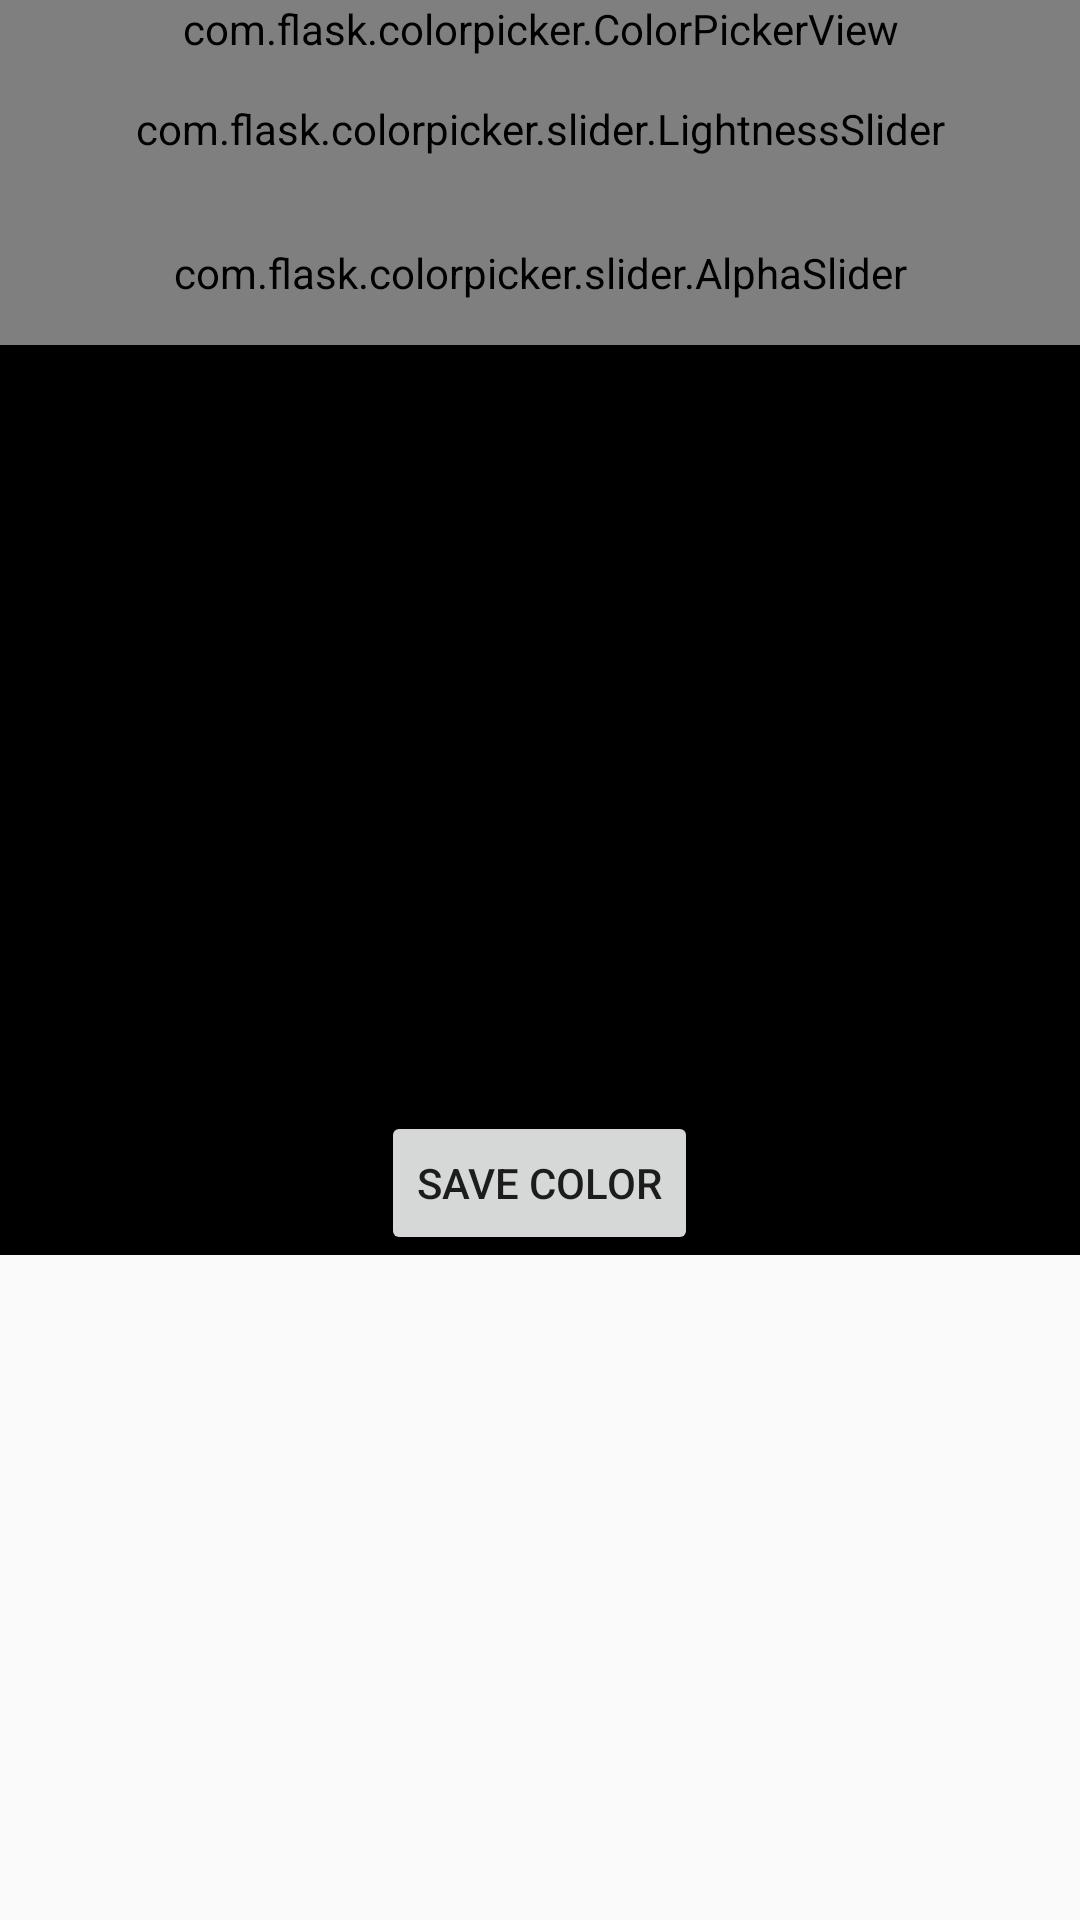

Layout XML and referenced resources for this Android screen:
<!-- AndroidManifest.xml: application theme MyMaterialTheme -->
<!-- res/layout/activity_color_picker.xml -->
<?xml version="1.0" encoding="utf-8"?>
<ScrollView xmlns:android="http://schemas.android.com/apk/res/android"
    android:layout_width="fill_parent"
    android:layout_height="wrap_content">

    <RelativeLayout xmlns:android="http://schemas.android.com/apk/res/android"
        xmlns:app="http://schemas.android.com/apk/res-auto"
        xmlns:tools="http://schemas.android.com/tools"
        android:layout_width="match_parent"
        android:layout_height="match_parent"
        android:background="#000000"
        app:layout_behavior="@string/appbar_scrolling_view_behavior"
        tools:context="kolorstone.kolorstoneaccuratecolordetection.ColorPicker">


        <com.flask.colorpicker.ColorPickerView
            android:id="@+id/color_picker_view"
            android:layout_width="match_parent"
            android:layout_height="wrap_content"
            app:alphaSlider="true"
            app:alphaSliderView="@+id/v_alpha_slider"
            app:density="12"
            app:lightnessSlider="true"
            app:lightnessSliderView="@+id/v_lightness_slider"
            app:wheelType="FLOWER" />

        <com.flask.colorpicker.slider.LightnessSlider
            android:id="@+id/v_lightness_slider"
            android:layout_width="match_parent"

            android:layout_height="48dp"
            android:layout_alignParentLeft="true"
            android:layout_alignParentStart="true"
            android:layout_below="@+id/color_picker_view" />

        <com.flask.colorpicker.slider.AlphaSlider
            android:id="@+id/v_alpha_slider"
            android:layout_width="match_parent"
            android:layout_height="48dp"
            android:layout_below="@+id/v_lightness_slider"
            tools:layout_editor_absoluteX="0dp"
            tools:layout_editor_absoluteY="435dp" />

        <TextView
            android:id="@+id/RGBcp"
            android:layout_width="wrap_content"
            android:layout_height="wrap_content"

            android:textColor="@color/white"
            android:layout_alignParentLeft="true"
            android:layout_alignParentStart="true"
            android:layout_below="@+id/v_alpha_slider"
            android:layout_marginLeft="30dp"

            android:layout_marginTop="26dp"
            android:textSize="15dp"
            android:textStyle="bold" />

        <TextView
            android:id="@+id/CMYKcp"
            android:layout_width="wrap_content"
            android:layout_height="wrap_content"
            android:layout_alignParentLeft="true"
            android:layout_alignParentStart="true"
            android:textColor="@color/white"
            android:layout_marginLeft="30dp"
            android:layout_below="@+id/RGBcp"
            android:layout_marginTop="35dp"
            android:layout_toEndOf="@+id/RGBcp"
            android:layout_toRightOf="@+id/RGBcp"
            android:textSize="15dp"
            android:textStyle="bold" />

        <TextView
            android:id="@+id/HSLcp"
            android:layout_width="wrap_content"
            android:layout_height="wrap_content"
            android:layout_alignParentLeft="true"
            android:layout_alignParentStart="true"
            android:textColor="#FFFFFF"
            android:layout_marginLeft="30dp"
            android:layout_alignLeft="@+id/CMYKcp"
            android:layout_alignStart="@+id/CMYKcp"
            android:layout_below="@+id/CMYKcp"
            android:layout_marginTop="32dp"
            android:textSize="15dp"
            android:textStyle="bold" />

        <TextView
            android:id="@+id/HEXcp"
            android:layout_width="wrap_content"
            android:layout_height="wrap_content"
            android:layout_alignParentLeft="true"
            android:layout_alignParentStart="true"
            android:textColor="#FFFFFF"
            android:layout_below="@+id/HSLcp"
            android:layout_marginLeft="30dp"
            android:layout_marginTop="32dp"
            android:layout_toEndOf="@+id/HSLcp"
            android:layout_toRightOf="@+id/HSLcp"
            android:textSize="15dp"
            android:textStyle="bold" />

        <Button
            android:id="@+id/addtodb"
            android:layout_width="wrap_content"
            android:layout_height="wrap_content"

            android:layout_below="@+id/HEXcp"
            android:layout_marginLeft="30dp"
            android:layout_centerHorizontal="true"
            android:layout_marginTop="49dp"
            android:text="Save Color" />



    </RelativeLayout>

</ScrollView>
<!-- resources referenced by this layout -->
<resources>
  <color name="white">#ffffff</color>
  <style name="MyMaterialTheme" parent="MyMaterialTheme.Base">
  
      </style>
  <style name="MyMaterialTheme.Base" parent="Theme.AppCompat.Light.DarkActionBar">
          <item name="windowNoTitle">true</item>
          <item name="windowActionBar">false</item>
          <item name="colorPrimary">@color/colorPrimary</item>
          <item name="colorPrimaryDark">@color/colorPrimaryDark</item>
          <item name="colorAccent">@color/colorAccent</item>
      </style>
  <color name="colorPrimary">#212121</color>
  <color name="colorPrimaryDark">#000000</color>
  <color name="colorAccent">#484848</color>
</resources>
